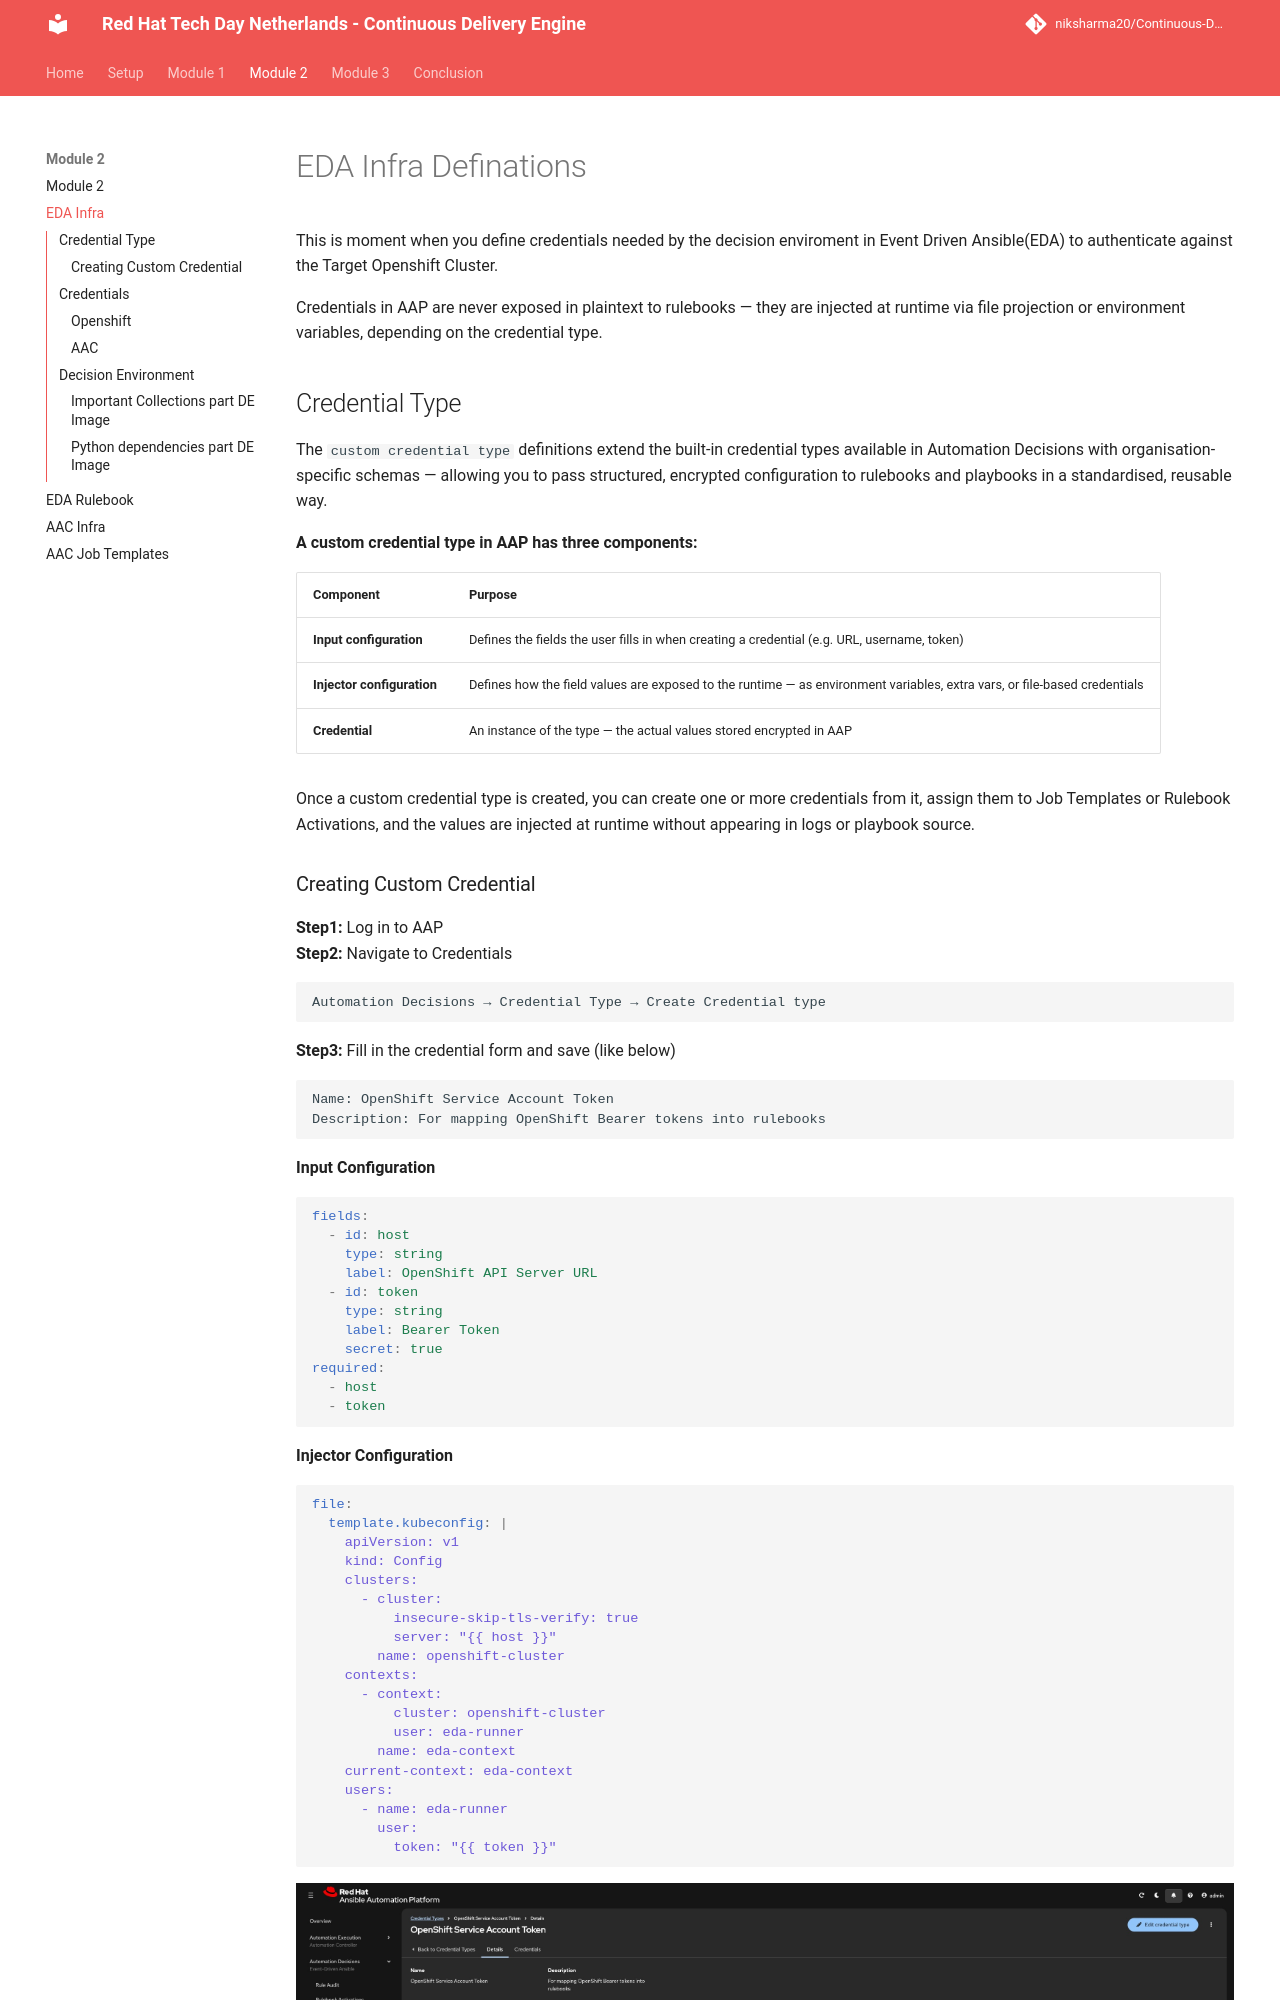

repository: niksharma20/Continuous-Delivery-Engine · page: content/modules/module_2/eda_infra/index.html · generator: mkdocs

# EDA Infra Definations 
This is moment when you define credentials needed by the decision enviroment in Event Driven Ansible(EDA) to authenticate against the Target Openshift Cluster.

Credentials in AAP are never exposed in plaintext to rulebooks — they are injected at runtime via file projection or environment variables, depending on the credential type.

## Credential Type 

The `custom credential type` definitions extend the built-in credential types available in Automation Decisions with organisation-specific schemas — allowing you to pass structured, encrypted configuration to rulebooks and playbooks in a standardised, reusable way.

**A custom credential type in AAP has three components:**

|Component                 |Purpose                                                                                                                  |
|--------------------------|-------------------------------------------------------------------------------------------------------------------------|
|**Input configuration**   |Defines the fields the user fills in when creating a credential (e.g. URL, username, token)                              |
|**Injector configuration**|Defines how the field values are exposed to the runtime — as environment variables, extra vars, or file-based credentials|
|**Credential**            |An instance of the type — the actual values stored encrypted in AAP                                                      |

Once a custom credential type is created, you can create one or more credentials from it, assign them to Job Templates or Rulebook Activations, and the values are injected at runtime without appearing in logs or playbook source.
